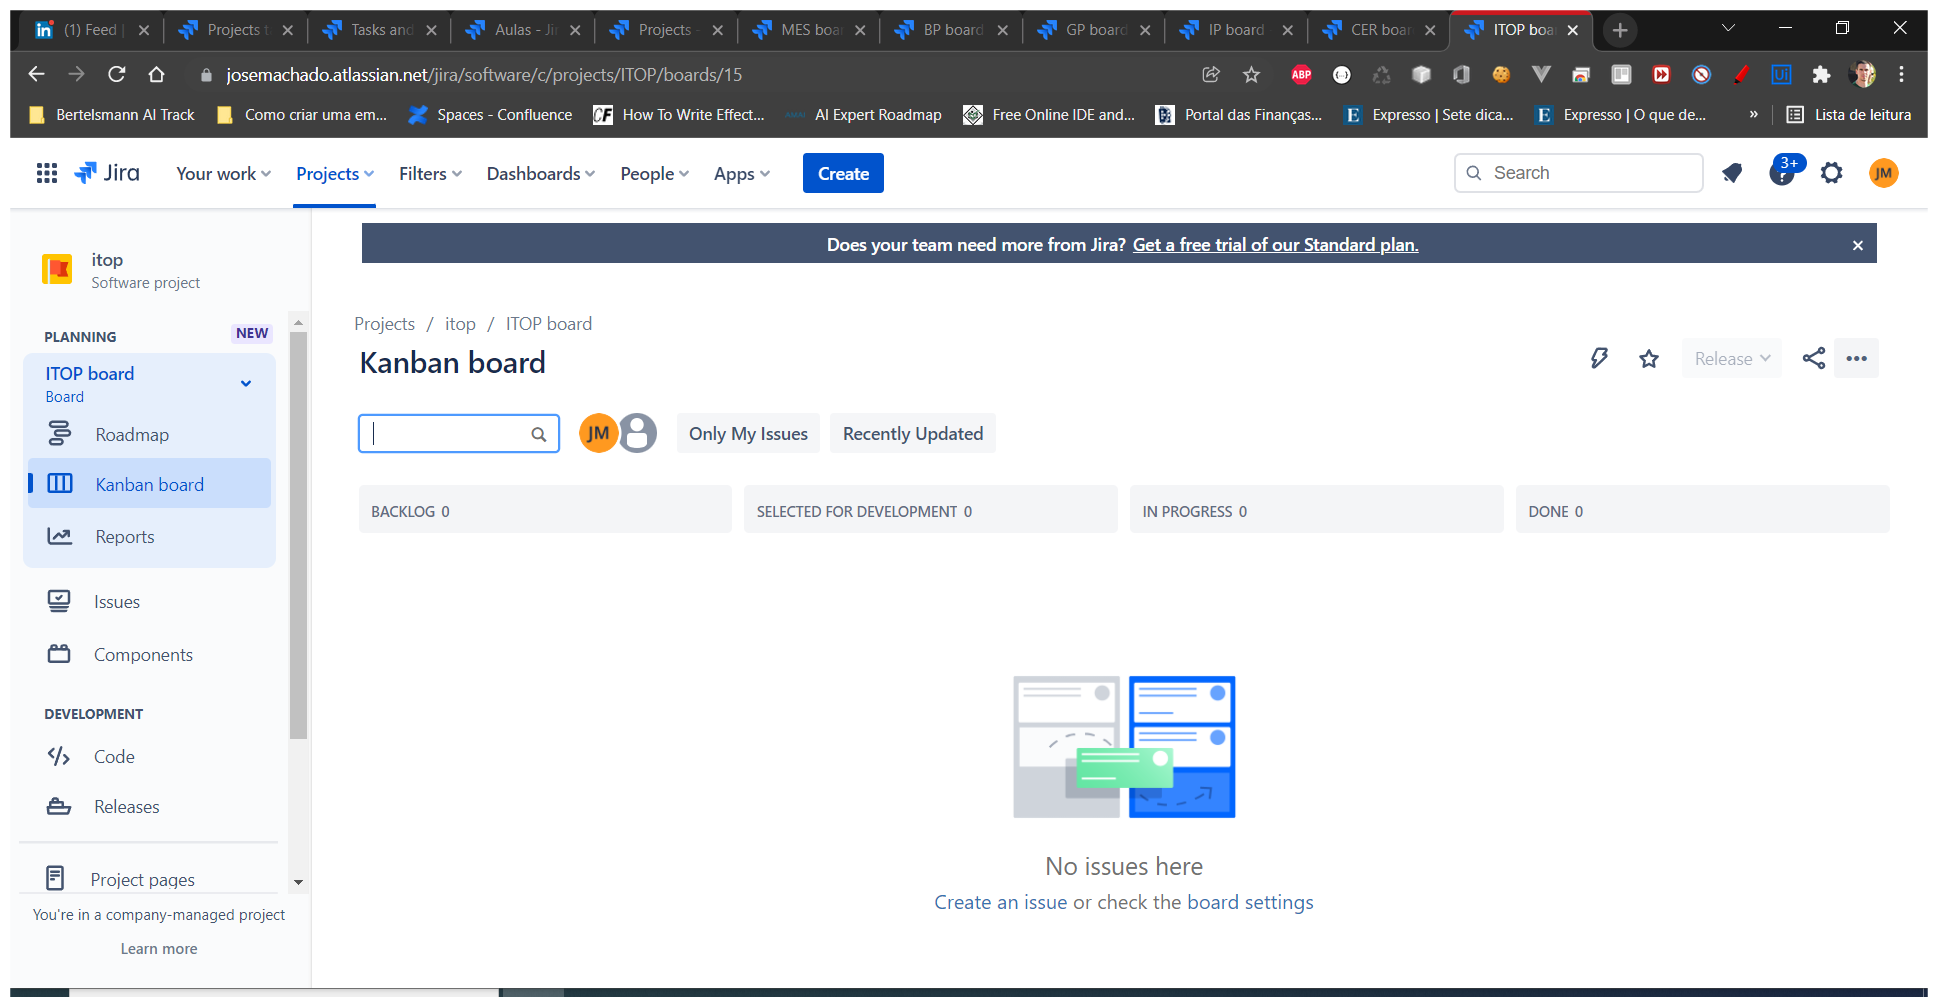
Task: Automatização que gera um pedido Itop
Workflow: Main

Step 1: Use Browser Chrome: ITOP board - Agile Board - Jira in window 'ITOP board - Agile Board - Jira' (chrome.exe)

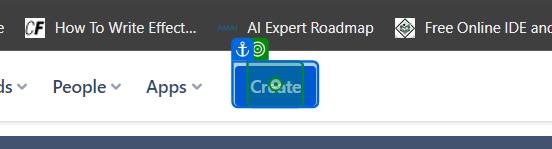
Step 2: click on 'Create'

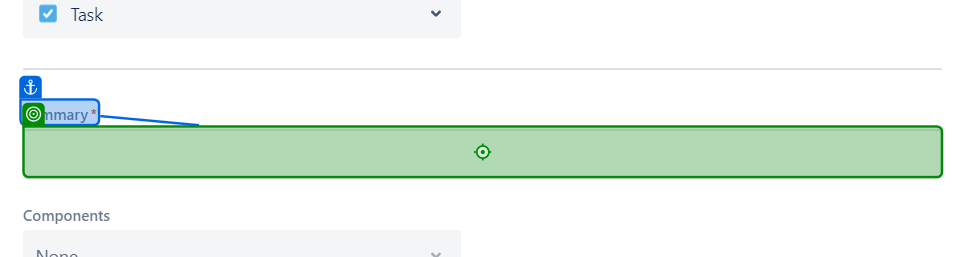
Step 3: type "sou um titulo" into 'Summary*'

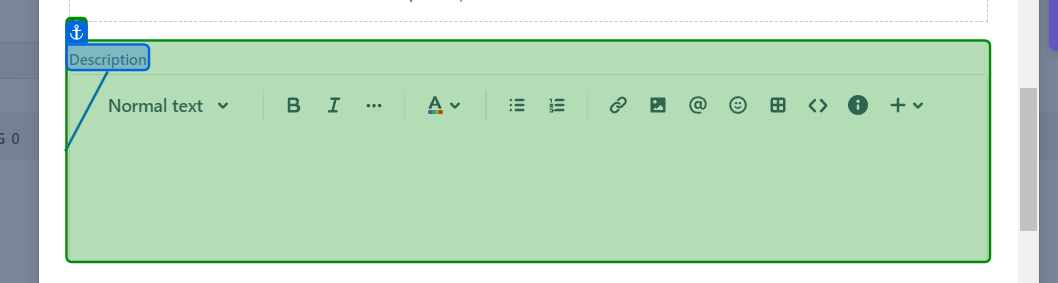
Step 4: SearchedElement

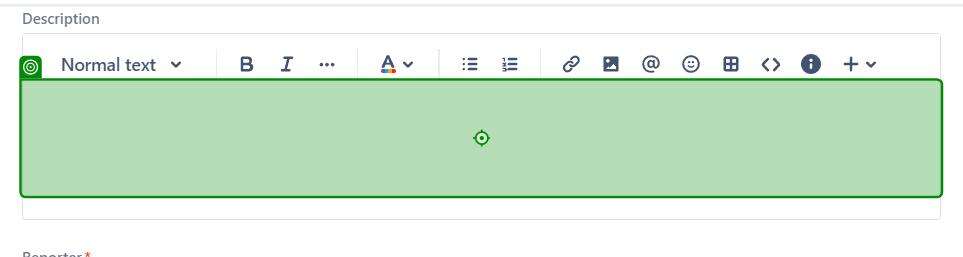
Step 5: type "Eu sou uma descrição"

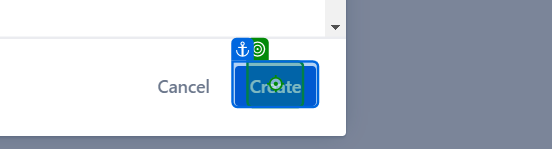
Step 6: click on 'Create'